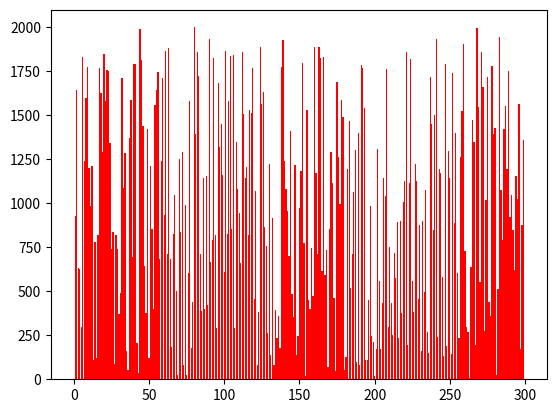

The matplotlib source for this figure:
import random
import numpy as np
import matplotlib.pyplot as plt
import matplotlib.animation as animation
import time

fig = plt.figure()
nr = 300
list_to_be_sorted = [0] * nr
index = [0] * nr
for w in range(nr):
    list_to_be_sorted[w] = random.randint(0, 2000)
    index[w] = w

mybar = plt.bar(index, list_to_be_sorted, color='red')


def bubble_sort(t):


    for i in range(t % nr, nr):
        for j in range(i+1, nr):
            if list_to_be_sorted[i] > list_to_be_sorted[j]:
                list_to_be_sorted[i], list_to_be_sorted[j] = list_to_be_sorted[j], list_to_be_sorted[i]
                mybar[i].set_height(list_to_be_sorted[i])
                mybar[j].set_height(list_to_be_sorted[j])
                mybar[i].set_color('g') # for slow must be commented

            if i == nr - 2: # for slow must be commented
                mybar[nr-1].set_color('g') # for slow must be commented

            #return mybar # the way it works, but slow
        return mybar










anim=animation.FuncAnimation(fig, bubble_sort,repeat=True,blit=True,frames=int(nr*(nr+1)/2)+1,
                             interval=1)
plt.show()